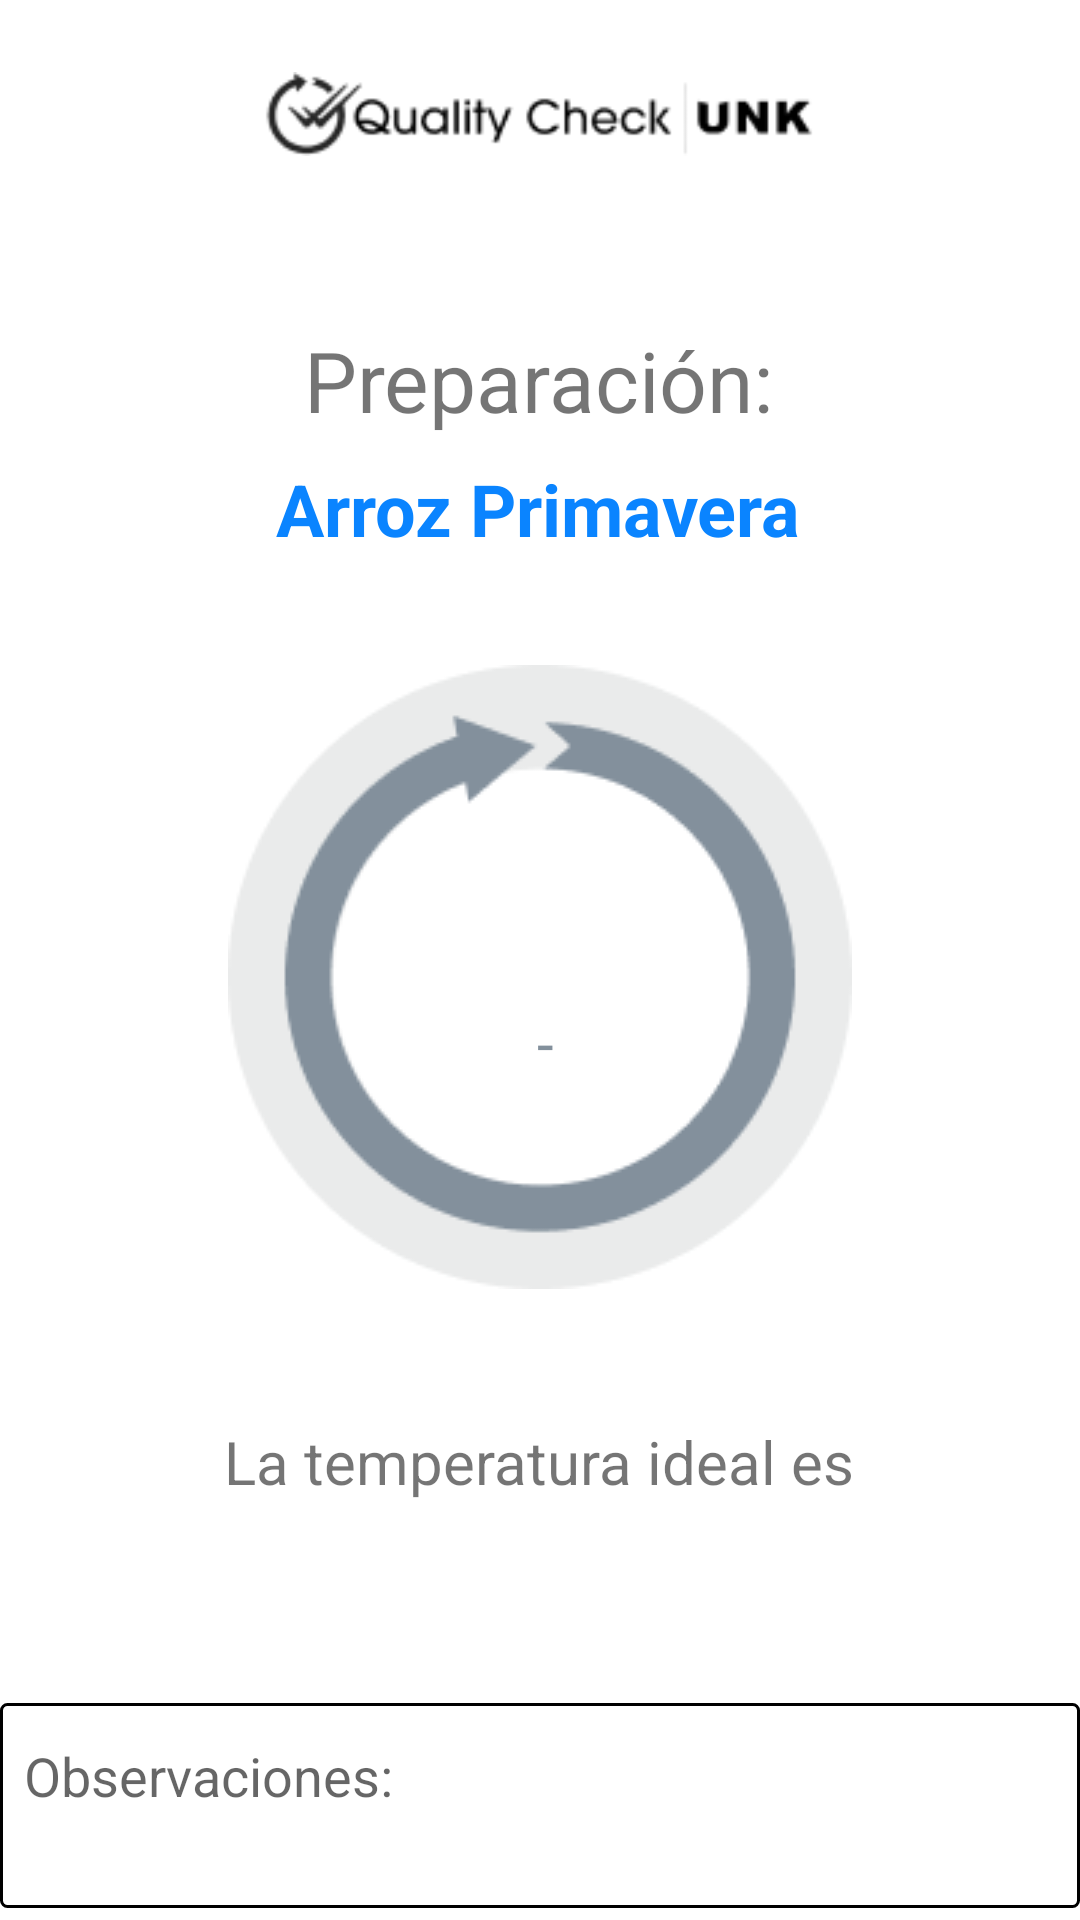

Layout XML and referenced resources for this Android screen:
<!-- AndroidManifest.xml: application theme Theme.SimpleSense -->
<!-- res/layout/activity_temperature.xml -->
<?xml version="1.0" encoding="utf-8"?>
<androidx.constraintlayout.widget.ConstraintLayout xmlns:android="http://schemas.android.com/apk/res/android"
    xmlns:app="http://schemas.android.com/apk/res-auto"
    xmlns:tools="http://schemas.android.com/tools"
    android:layout_width="match_parent"
    android:layout_height="match_parent"
    tools:context=".TemperatureActivity">


    <ImageView
        android:id="@+id/imageView2"
        android:layout_width="200dp"
        android:layout_height="28dp"
        android:layout_marginTop="24dp"
        app:layout_constraintEnd_toEndOf="parent"
        app:layout_constraintHorizontal_bias="0.497"
        app:layout_constraintStart_toStartOf="parent"
        app:layout_constraintTop_toTopOf="parent"
        app:srcCompat="@drawable/logomobile" />

    <ImageView
        android:id="@+id/imgCalc"
        android:layout_width="wrap_content"
        android:layout_height="wrap_content"
        android:layout_marginTop="36dp"
        app:layout_constraintEnd_toEndOf="parent"
        app:layout_constraintStart_toStartOf="parent"
        app:layout_constraintTop_toBottomOf="@+id/txtTempPreparation"
        app:srcCompat="@drawable/desconnected" />

    <TextView
        android:id="@+id/txtCal"
        android:layout_width="74dp"
        android:layout_height="wrap_content"
        android:text=" - "
        android:textAlignment="center"
        android:textColor="@color/desconnectedColor"
        android:textSize="20sp"
        app:layout_constraintBottom_toBottomOf="@+id/imgCalc"
        app:layout_constraintEnd_toEndOf="@+id/imgCalc"
        app:layout_constraintHorizontal_bias="0.513"
        app:layout_constraintStart_toStartOf="@+id/imgCalc"
        app:layout_constraintTop_toTopOf="@+id/imgCalc"
        app:layout_constraintVertical_bias="0.62"></TextView>

    <TextView
        android:id="@+id/textView3"
        android:layout_width="wrap_content"
        android:layout_height="wrap_content"
        android:layout_marginTop="56dp"
        android:text="Preparación:"
        android:textSize="28sp"
        app:layout_constraintEnd_toEndOf="parent"
        app:layout_constraintHorizontal_bias="0.498"
        app:layout_constraintStart_toStartOf="parent"
        app:layout_constraintTop_toBottomOf="@+id/imageView2" />

    <TextView
        android:id="@+id/txtTempPreparation"
        android:layout_width="wrap_content"
        android:layout_height="wrap_content"
        android:layout_marginTop="8dp"
        android:text="Arroz Primavera"
        android:textColor="@color/colorPrimary"
        android:textSize="24sp"
        android:textStyle="bold"
        app:layout_constraintEnd_toEndOf="parent"
        app:layout_constraintHorizontal_bias="0.497"
        app:layout_constraintStart_toStartOf="parent"
        app:layout_constraintTop_toBottomOf="@+id/textView3" />

    <TextView
        android:id="@+id/textView5"
        android:layout_width="wrap_content"
        android:layout_height="wrap_content"
        android:layout_marginTop="44dp"
        android:text="La temperatura ideal es"
        android:textSize="20sp"
        app:layout_constraintEnd_toEndOf="parent"
        app:layout_constraintHorizontal_bias="0.497"
        app:layout_constraintStart_toStartOf="parent"
        app:layout_constraintTop_toBottomOf="@+id/imgCalc" />

    <TextView
        android:id="@+id/txtTempMin"
        android:layout_width="wrap_content"
        android:layout_height="wrap_content"
        android:layout_marginTop="4dp"
        android:text=""
        android:textSize="20sp"
        android:textStyle="bold"
        app:layout_constraintEnd_toEndOf="parent"
        app:layout_constraintStart_toStartOf="parent"
        app:layout_constraintTop_toBottomOf="@+id/textView5" />

    <EditText
        android:id="@+id/txtObservation"
        android:layout_width="360dp"
        android:layout_height="wrap_content"
        android:layout_marginTop="36dp"
        android:background="@drawable/border_background"
        android:hint="Observaciones:"
        android:paddingLeft="8sp"
        android:paddingTop="12sp"
        android:paddingEnd="20sp"
        android:paddingBottom="32sp"
        app:layout_constraintEnd_toEndOf="parent"
        app:layout_constraintHorizontal_bias="0.49"
        app:layout_constraintStart_toStartOf="parent"
        app:layout_constraintTop_toBottomOf="@+id/txtTempMin" />

    <Button
        android:id="@+id/btnTempSuccess"
        android:layout_width="260dp"
        android:layout_height="68dp"
        android:layout_marginTop="24dp"
        android:paddingTop="16dp"
        android:paddingBottom="16dp"
        android:text="Registrar Temperatura"
        android:textAllCaps="false"
        android:textColor="@color/colorPrimary"
        android:textStyle="bold"
        app:backgroundTint="@color/colorBgButtonFocus"
        app:layout_constraintBottom_toBottomOf="parent"
        app:layout_constraintEnd_toEndOf="parent"
        app:layout_constraintHorizontal_bias="0.512"
        app:layout_constraintStart_toStartOf="parent"
        app:layout_constraintTop_toBottomOf="@+id/txtObservation"
        app:layout_constraintVertical_bias="0.262" />

</androidx.constraintlayout.widget.ConstraintLayout>
<!-- resources referenced by this layout -->
<resources>
  <color name="colorBgButtonFocus">#D1ECFF</color>
  <color name="colorPrimary">#0A84FF</color>
  <color name="desconnectedColor">#83909C</color>
  <!-- drawable border_background (drawable) -->
  <?xml version="1.0" encoding="utf-8"?>
  <shape xmlns:android="http://schemas.android.com/apk/res/android"
      android:shape="rectangle" >
  
      
      <solid
          android:color="@color/colorBackground" >
      </solid>
  
      
      <stroke
          android:width="1dp"
          android:color="@color/colorBorder" >
      </stroke>
  
      
      <corners
          android:radius="2dp"   >
      </corners>
  
  </shape>
  <!-- drawable desconnected: png bitmap (drawable-v24, 9296 bytes) -->
  <!-- drawable logomobile: png bitmap (drawable-v24, 5016 bytes) -->
  <style name="Theme.SimpleSense" parent="Theme.MaterialComponents.DayNight.NoActionBar">
          
          <item name="colorPrimary">@color/purple_500</item>
          <item name="colorPrimaryVariant">@color/purple_700</item>
          <item name="colorOnPrimary">@color/white</item>
          
          <item name="colorSecondary">@color/teal_200</item>
          <item name="colorSecondaryVariant">@color/teal_700</item>
          <item name="colorOnSecondary">@color/black</item>
          
          <item name="android:statusBarColor" tools:targetApi="l">?attr/colorPrimaryVariant</item>
          
      </style>
  <color name="colorBackground">#FFFFFF</color>
  <color name="colorBorder">#000000</color>
  <color name="purple_500">#FF6200EE</color>
  <color name="purple_700">#FF3700B3</color>
  <color name="white">#FFFFFFFF</color>
  <color name="teal_200">#FF03DAC5</color>
  <color name="teal_700">#FF018786</color>
  <color name="black">#FF000000</color>
</resources>
